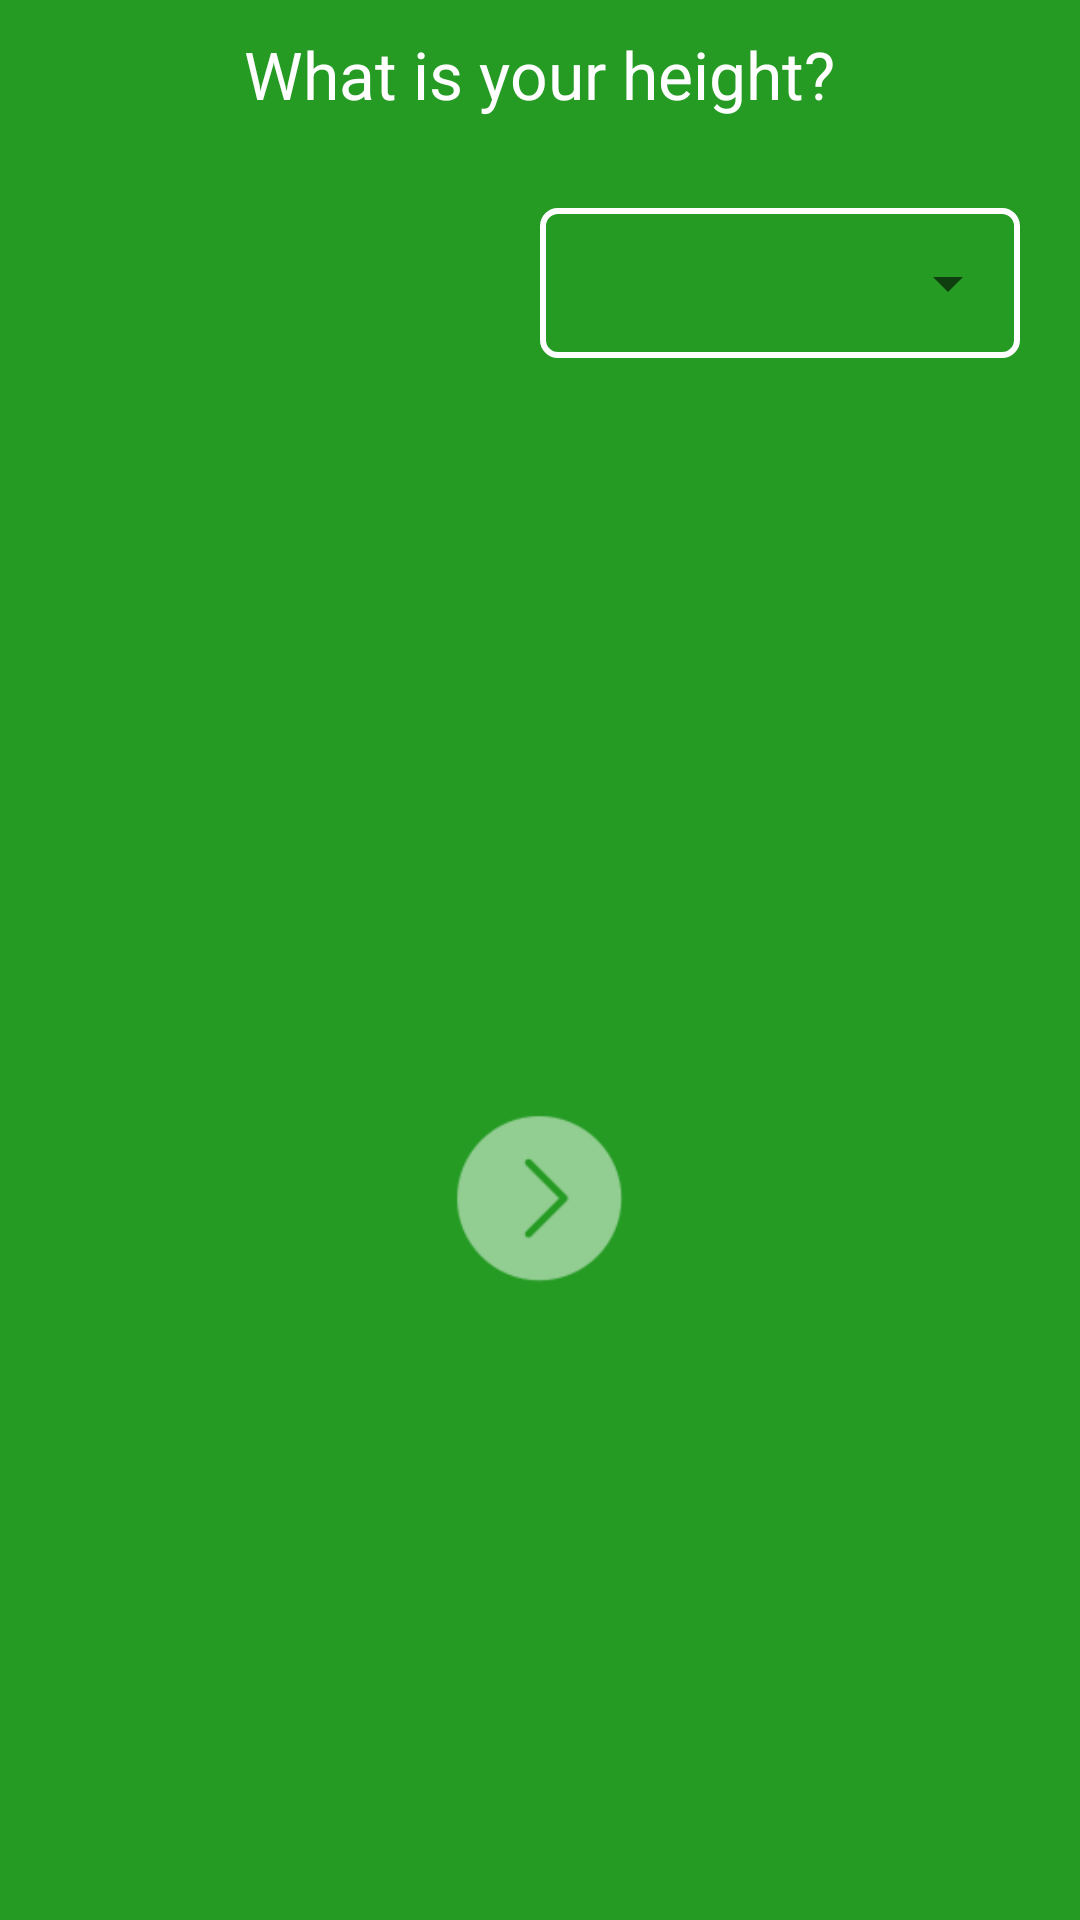

Produce the Android XML layout that renders to this screen, including the resource entries it uses.
<!-- AndroidManifest.xml: application theme AppTheme -->
<!-- res/layout/fragment_welcome6.xml -->
<?xml version="1.0" encoding="utf-8"?>
<LinearLayout xmlns:android="http://schemas.android.com/apk/res/android"
    xmlns:tools="http://schemas.android.com/tools"
    android:layout_width="match_parent"
    android:layout_height="match_parent"
    android:background="@color/colorPrimary"
    android:orientation="vertical"
    android:paddingLeft="@dimen/mg_layout"
    android:paddingRight="@dimen/mg_layout"
    tools:context=".fragment.Welcome6Fragment">


    <TextView
        style="@style/QuestionActivityTitle"
        android:layout_marginBottom="@dimen/mg_layout"
        android:text="@string/your_height" />

    <LinearLayout
        android:layout_width="match_parent"
        android:layout_height="@dimen/height_btn_welcome"
        android:layout_marginTop="@dimen/mg_title_app"
        android:orientation="horizontal">

        <EditText
            android:id="@+id/edittext"
            android:layout_width="0dp"
            android:layout_height="match_parent"
            android:layout_weight="1"
            android:background="@drawable/border_input_weight"
            android:gravity="center"
            android:inputType="numberDecimal"
            android:textColor="@color/colorWhite"
            android:textSize="@dimen/txt_sign_in" />

        <LinearLayout
            android:layout_width="0dp"
            android:layout_height="match_parent"
            android:layout_weight="1"
            android:background="@drawable/border_button"
            android:orientation="horizontal">

            <Spinner
                android:id="@+id/spinner"
                android:layout_width="0dp"
                android:layout_height="match_parent"
                android:layout_weight="1"
                android:gravity="center"
                android:padding="@dimen/stroke_width"
                android:spinnerMode="dropdown" />
        </LinearLayout>
    </LinearLayout>


    <LinearLayout
        android:layout_width="match_parent"
        android:layout_height="match_parent"
        android:gravity="center">

        <ImageButton
            android:id="@+id/btnNext"
            android:layout_width="@dimen/img_next"
            android:layout_height="@dimen/img_next"
            android:layout_marginTop="@dimen/mg_layout"
            android:alpha="0.5"
            android:background="@drawable/next_page" />

    </LinearLayout>

</LinearLayout>
<!-- resources referenced by this layout -->
<resources>
  <color name="colorPrimary">#259B24</color>
  <color name="colorWhite">#ffffff</color>
  <dimen name="height_btn_welcome">50dp</dimen>
  <dimen name="img_next">60dp</dimen>
  <dimen name="mg_layout">20dp</dimen>
  <dimen name="mg_title_app">10dp</dimen>
  <dimen name="stroke_width">2dp</dimen>
  <dimen name="txt_sign_in">22sp</dimen>
  <!-- drawable border_button (drawable) -->
  <?xml version="1.0" encoding="utf-8"?>
  <shape xmlns:android="http://schemas.android.com/apk/res/android">
      <corners android:radius="5dp" />
      <stroke
          android:width="@dimen/stroke_width"
          android:color="@color/colorWhite" />
  
  </shape>
  <!-- drawable next_page: png bitmap (drawable, 1846 bytes) -->
  <string name="your_height">What is your height?</string>
  <style name="QuestionActivityTitle">
          <item name="android:layout_width">wrap_content</item>
          <item name="android:layout_height">wrap_content</item>
          <item name="android:layout_gravity">center</item>
          <item name="android:layout_marginTop">@dimen/mg_title_app</item>
          <item name="android:textColor">@color/colorWhite</item>
          <item name="android:textSize">@dimen/txt_sign_in</item>
          <item name="android:gravity">center</item>
      </style>
  <style name="AppTheme" parent="Theme.AppCompat.Light.NoActionBar">
          
          <item name="colorPrimary">@color/colorPrimary</item>
          <item name="colorPrimaryDark">@color/colorPrimaryDark</item>
          <item name="colorAccent">@color/colorAccent</item>
      </style>
  <color name="colorPrimaryDark">#1E7C1D</color>
  <color name="colorAccent">#89d67c</color>
</resources>
